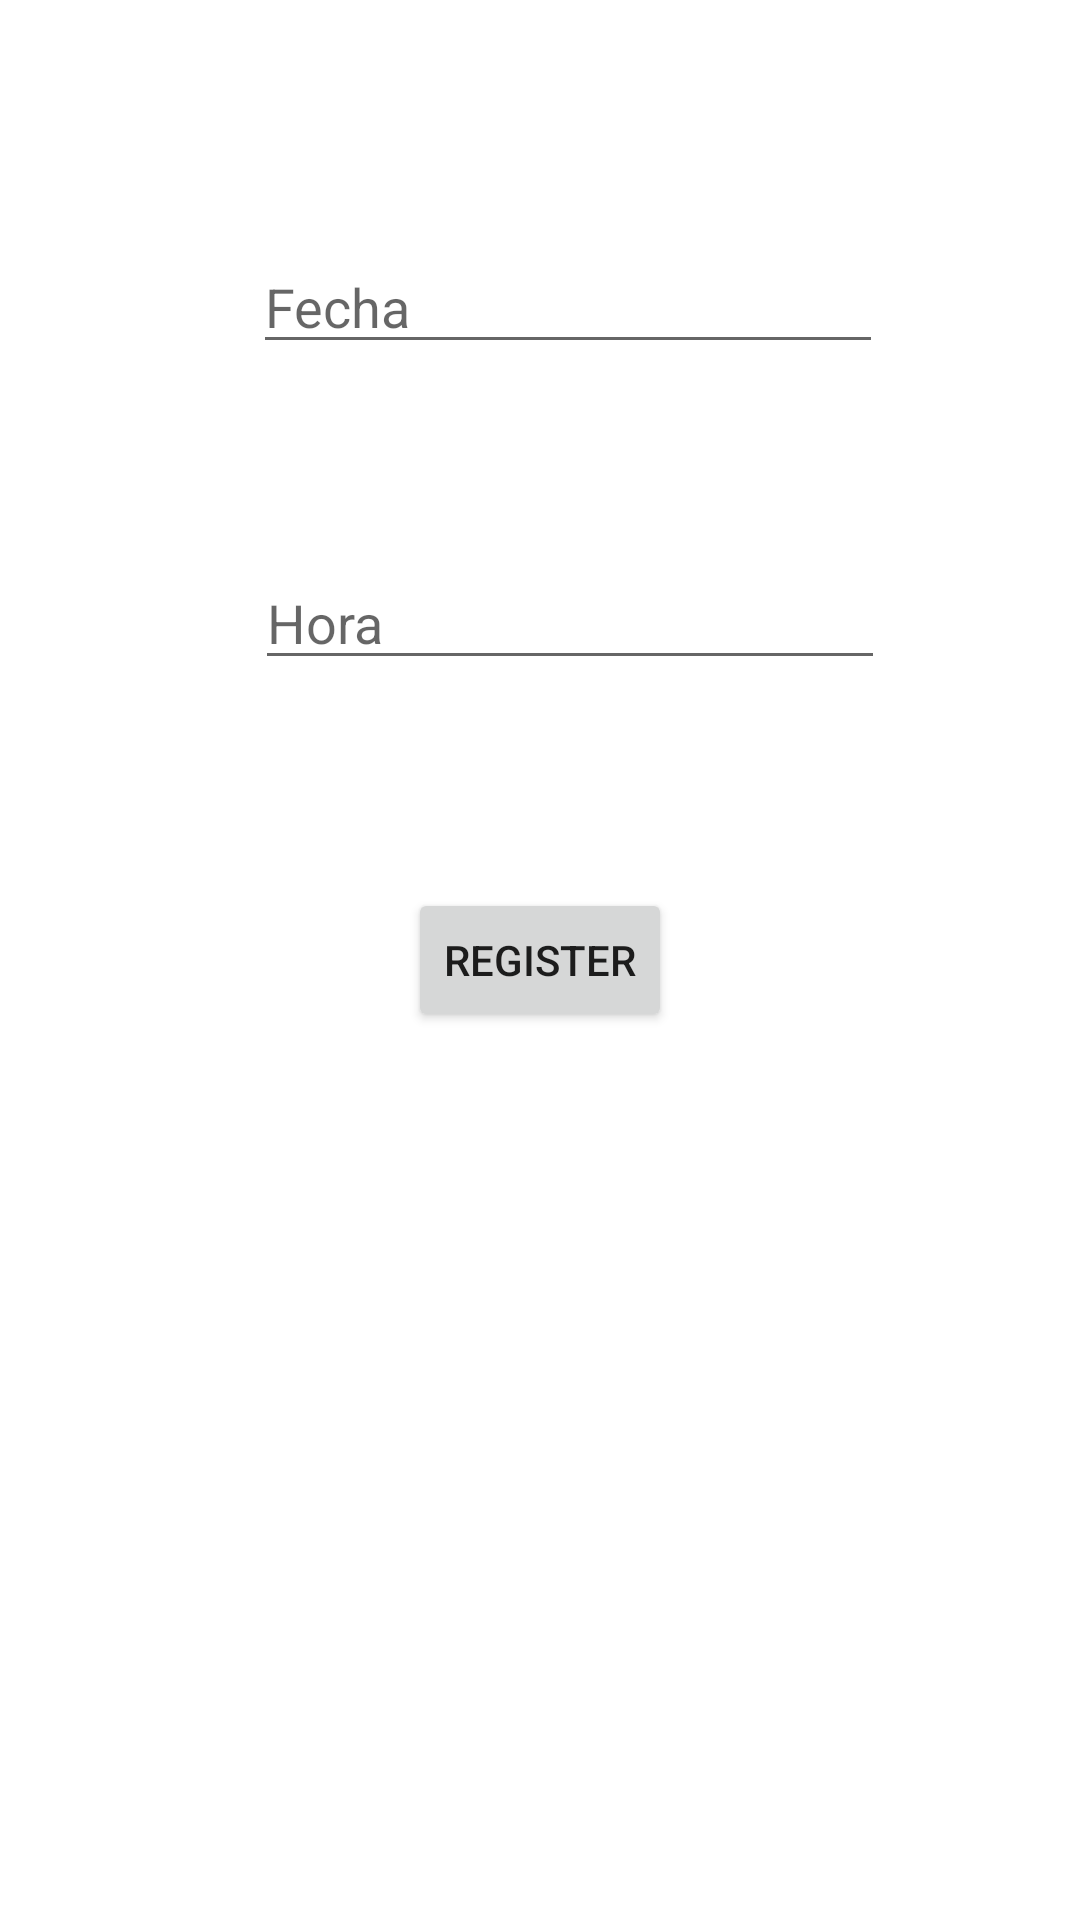

Reconstruct the res/layout file that produces this screen, plus the resources it refers to.
<!-- AndroidManifest.xml: application theme Theme.LoginUi -->
<!-- res/layout/activity_register.xml -->
<?xml version="1.0" encoding="utf-8"?>
<androidx.constraintlayout.widget.ConstraintLayout xmlns:android="http://schemas.android.com/apk/res/android"
    xmlns:app="http://schemas.android.com/apk/res-auto"
    xmlns:tools="http://schemas.android.com/tools"
    android:layout_width="match_parent"
    android:layout_height="match_parent"
    android:clickable="true"
    android:focusable="false"
    tools:context=".RegisterActivity">

    <Button
        android:id="@+id/button3"
        android:layout_width="wrap_content"
        android:layout_height="wrap_content"
        android:onClick="goToLogin"
        android:text="Register"
        app:layout_constraintBottom_toBottomOf="parent"
        app:layout_constraintEnd_toEndOf="parent"
        app:layout_constraintStart_toStartOf="parent"
        app:layout_constraintTop_toTopOf="parent" />

    <EditText
        android:id="@+id/etDate"
        android:layout_width="wrap_content"
        android:layout_height="wrap_content"
        android:layout_marginTop="80dp"
        android:ems="10"
        android:hint="Fecha"
        android:inputType="none"
        android:focusable="false"
        app:layout_constraintEnd_toEndOf="parent"
        app:layout_constraintHorizontal_bias="0.562"
        app:layout_constraintStart_toStartOf="parent"
        app:layout_constraintTop_toTopOf="parent" />

    <EditText
        android:id="@+id/etTime"
        android:layout_width="wrap_content"
        android:layout_height="wrap_content"
        android:layout_marginTop="64dp"
        android:ems="10"
        android:hint="Hora"
        android:focusable="false"
        app:layout_constraintEnd_toEndOf="parent"
        app:layout_constraintHorizontal_bias="0.567"
        app:layout_constraintStart_toStartOf="parent"
        app:layout_constraintTop_toBottomOf="@+id/etDate" />
</androidx.constraintlayout.widget.ConstraintLayout>
<!-- resources referenced by this layout -->
<resources>
  <style name="Theme.LoginUi" parent="Theme.MaterialComponents.DayNight.DarkActionBar">
          
          <item name="colorPrimary">@color/primary_color</item>
          <item name="colorPrimaryVariant">@color/primary_color</item>
          <item name="colorOnPrimary">@color/white</item>
          
          <item name="colorSecondary">@color/teal_200</item>
          <item name="colorSecondaryVariant">@color/teal_700</item>
          <item name="colorOnSecondary">@color/black</item>
          
          <item name="android:statusBarColor" tools:targetApi="l">?attr/colorPrimaryVariant</item>
          
      </style>
  <!-- not gathered from this repository: default colours our renderer supplied (Android Studio template values) -->
  <color name="teal_200">#FF03DAC5</color>
  <color name="teal_700">#FF018786</color>
  <color name="black">#FF000000</color>
  <color name="white">#FFFFFFFF</color>
</resources>
